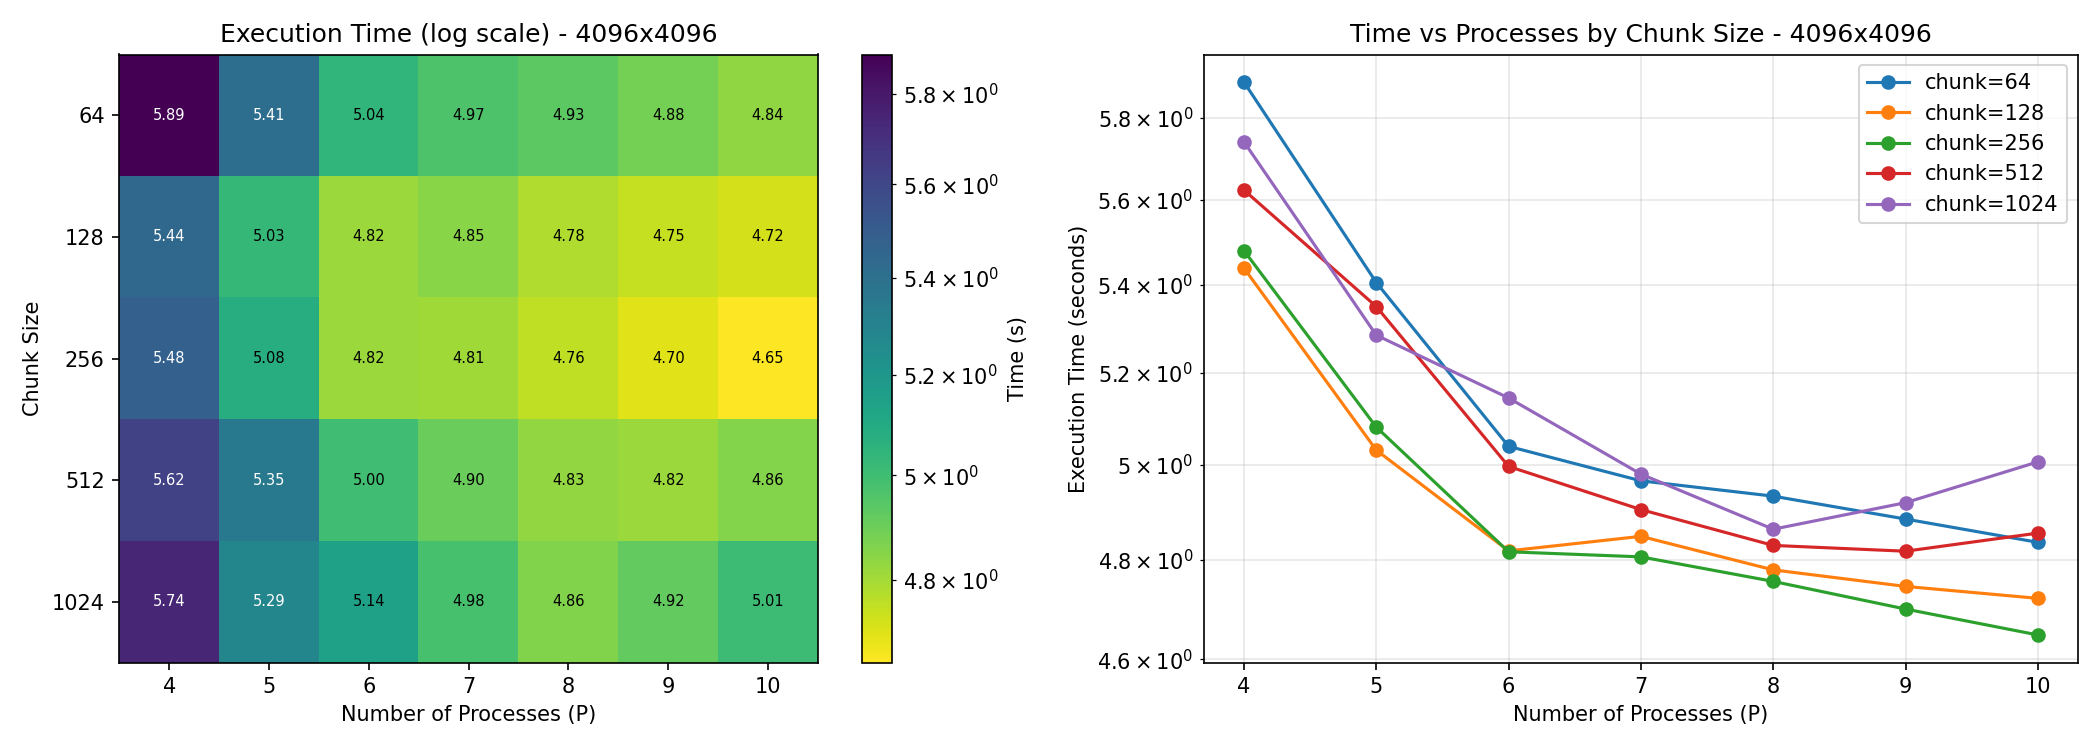

Values plotted in this chart, from the file beside it:
chunk_size, num_processes, avg_time, std_time
64, 4, 5.89, 0.01194
64, 5, 5.406, 0.01746
64, 6, 5.039, 0.0172
64, 7, 4.965, 0.001929
64, 8, 4.933, 0.0134
64, 9, 4.885, 0.0372
64, 10, 4.836, 0.01202
128, 4, 5.439, 0.007403
128, 5, 5.031, 0.005148
128, 6, 4.819, 0.07579
128, 7, 4.849, 0.001497
128, 8, 4.78, 0.009216
128, 9, 4.746, 0.01863
128, 10, 4.722, 0.02631
256, 4, 5.48, 0.004318
256, 5, 5.081, 0.01456
256, 6, 4.817, 0.004356
256, 7, 4.806, 0.02317
256, 8, 4.756, 0.01139
256, 9, 4.7, 0.00965
256, 10, 4.648, 0.01313
512, 4, 5.624, 0.04256
512, 5, 5.35, 0.0009584
512, 6, 4.996, 0.006777
512, 7, 4.905, 0.04923
512, 8, 4.83, 0.03177
512, 9, 4.818, 0.0407
512, 10, 4.855, 0.02899
1024, 4, 5.741, 0.02087
1024, 5, 5.285, 0.0185
1024, 6, 5.145, 0.004707
1024, 7, 4.98, 0.008065
1024, 8, 4.864, 0.02168
1024, 9, 4.919, 0.01235
1024, 10, 5.006, 0.007994
